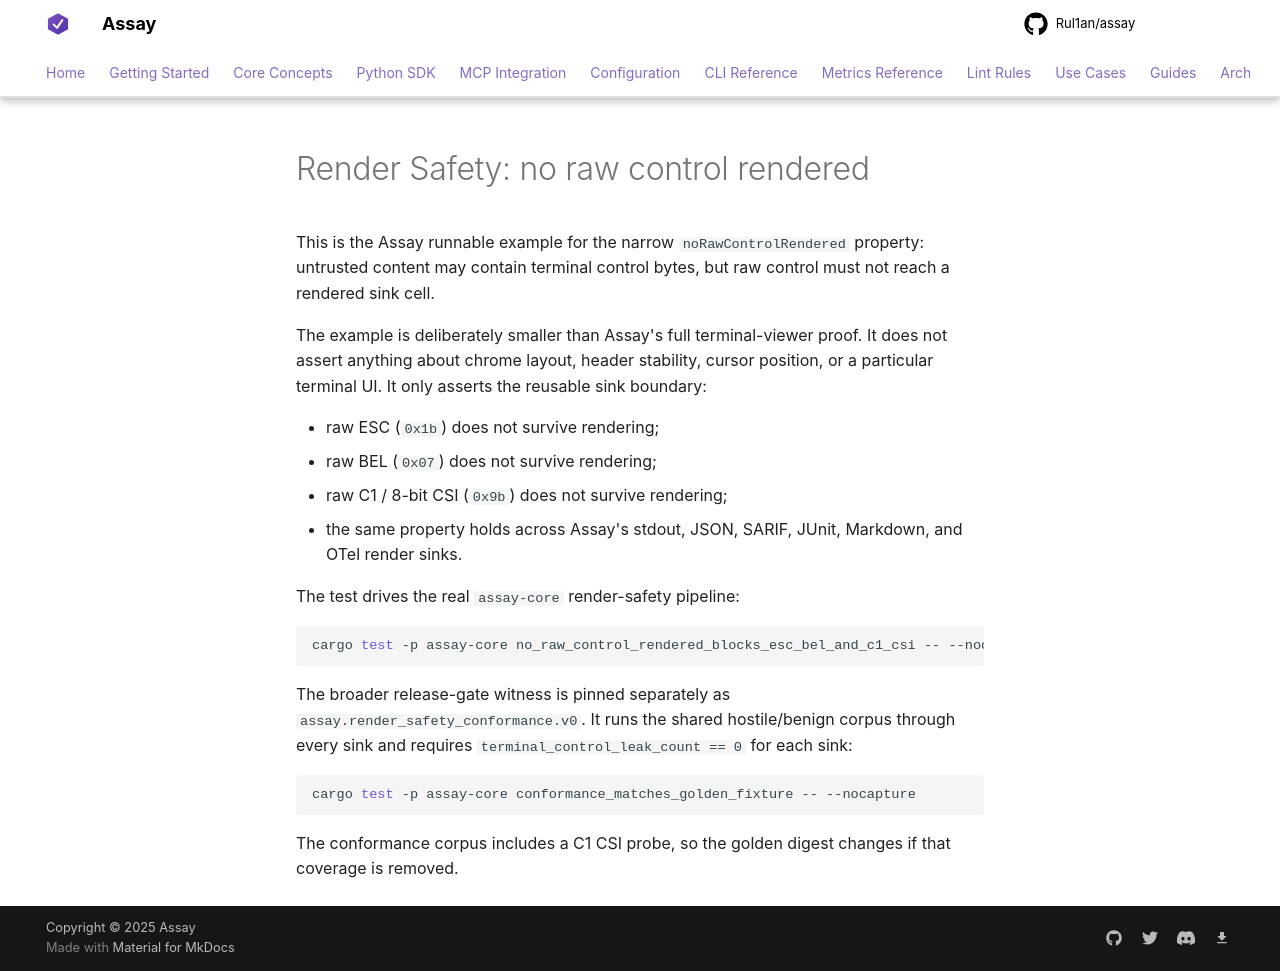

repository: Rul1an/assay · page: examples/render-safety-no-raw-control-rendered/index.html · generator: mkdocs

# Render Safety: no raw control rendered

This is the Assay runnable example for the narrow `noRawControlRendered`
property: untrusted content may contain terminal control bytes, but raw control
must not reach a rendered sink cell.

The example is deliberately smaller than Assay's full terminal-viewer proof. It
does not assert anything about chrome layout, header stability, cursor position,
or a particular terminal UI. It only asserts the reusable sink boundary:

- raw ESC (`0x1b`) does not survive rendering;
- raw BEL (`0x07`) does not survive rendering;
- raw C1 / 8-bit CSI (`0x9b`) does not survive rendering;
- the same property holds across Assay's stdout, JSON, SARIF, JUnit, Markdown,
  and OTel render sinks.

The test drives the real `assay-core` render-safety pipeline:

```bash
cargo test -p assay-core no_raw_control_rendered_blocks_esc_bel_and_c1_csi -- --nocapture
```

The broader release-gate witness is pinned separately as
`assay.render_safety_conformance.v0`. It runs the shared hostile/benign corpus
through every sink and requires `terminal_control_leak_count == 0` for each sink:

```bash
cargo test -p assay-core conformance_matches_golden_fixture -- --nocapture
```

The conformance corpus includes a C1 CSI probe, so the golden digest changes if
that coverage is removed.
